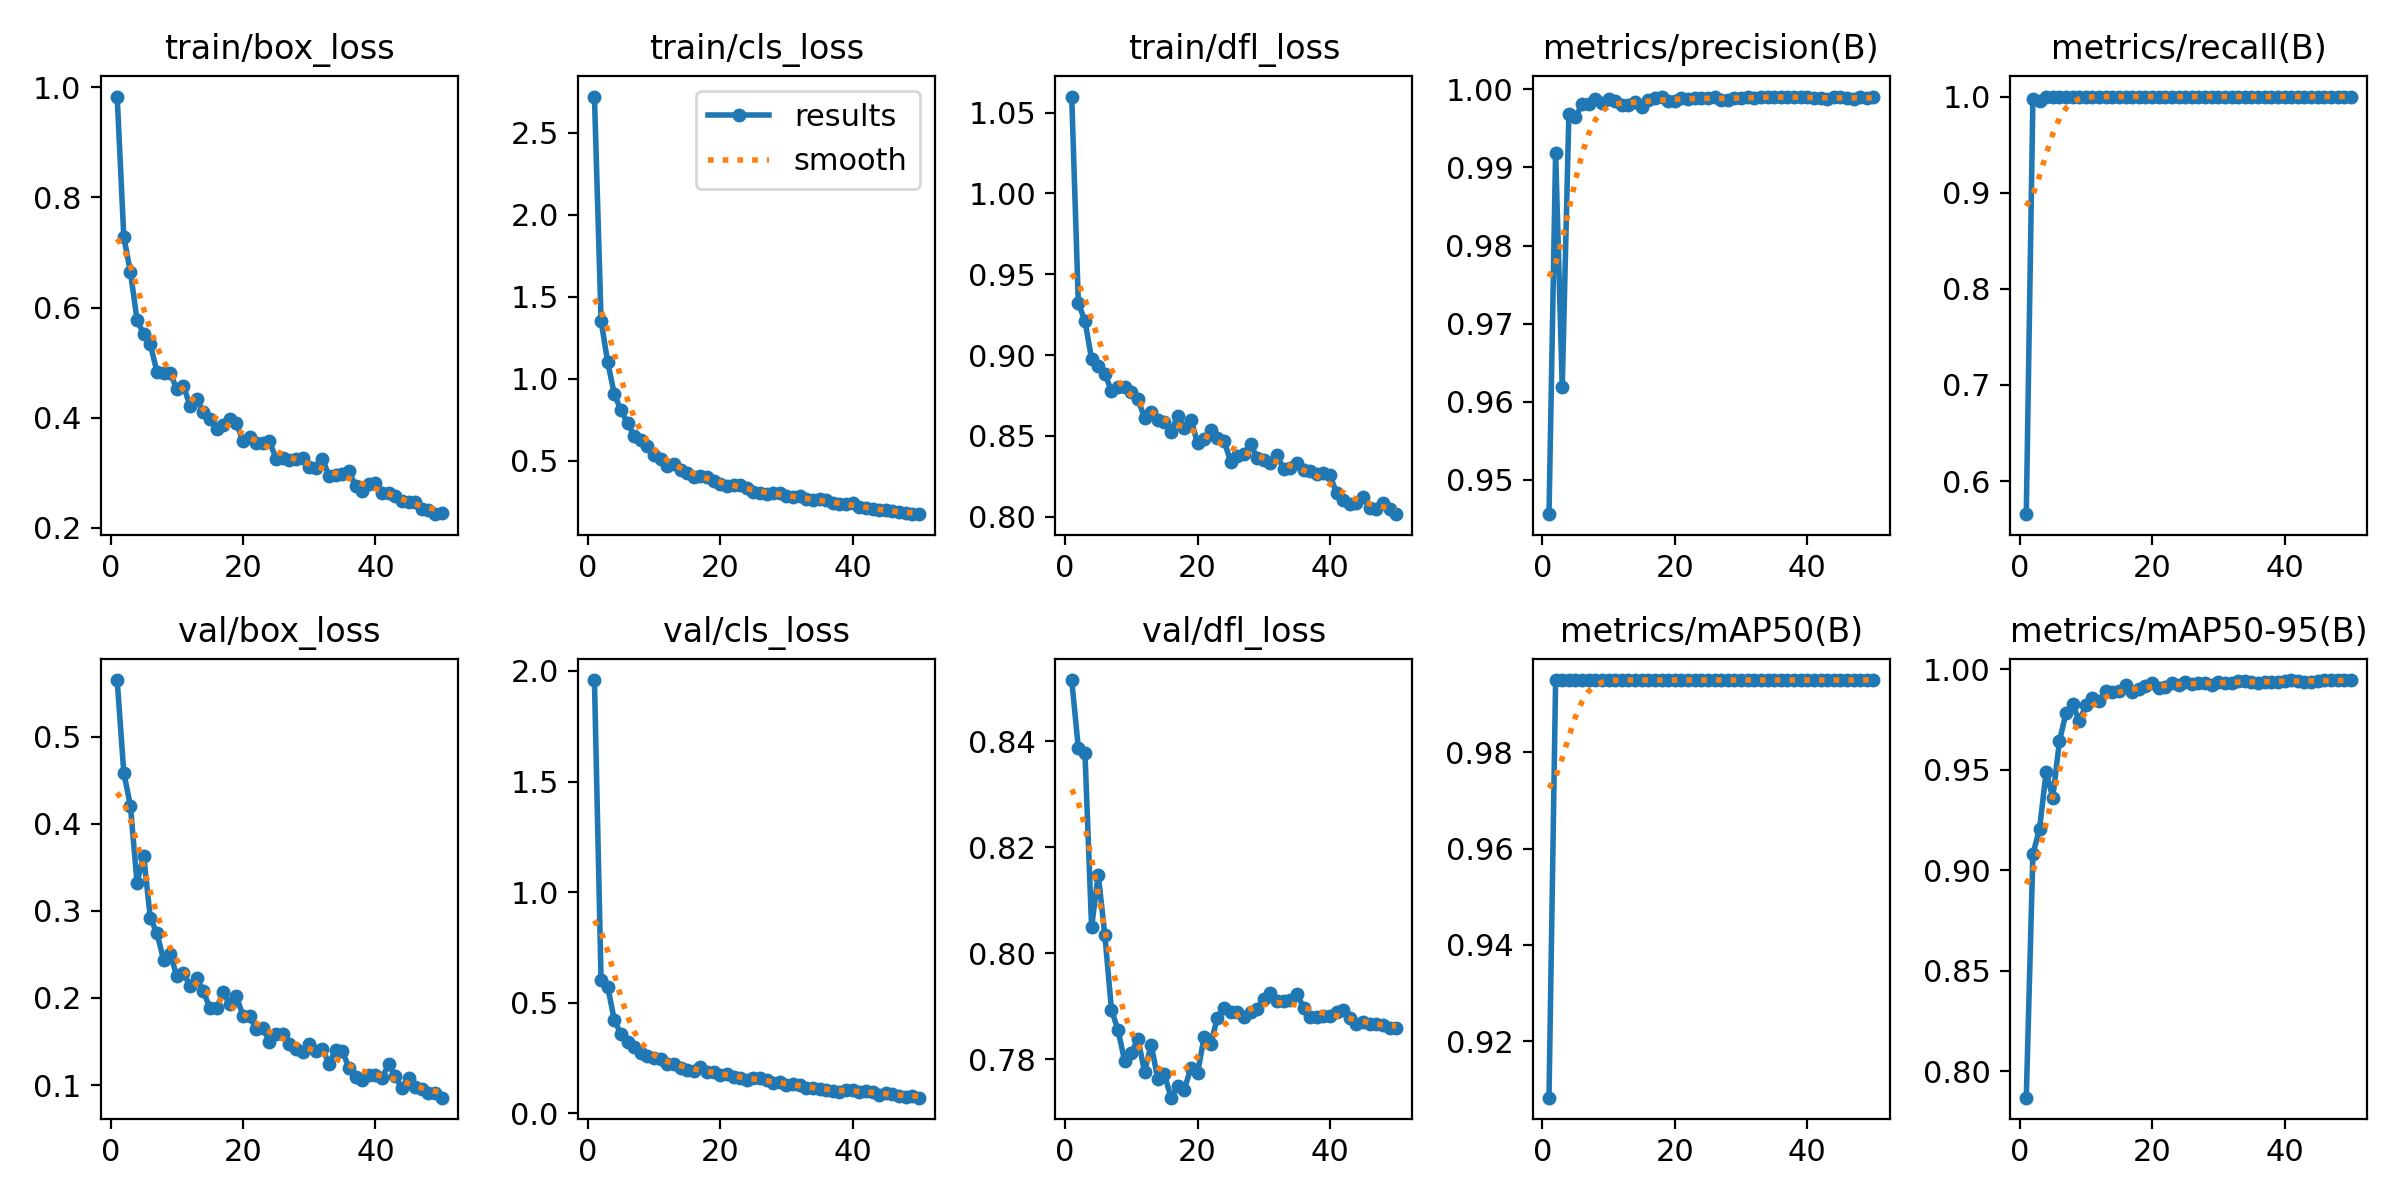

Data behind this chart, as committed beside it:
epoch, time, train/box_loss, train/cls_loss, train/dfl_loss, metrics/precision(B), metrics/recall(B), metrics/mAP50(B), metrics/mAP50-95(B), val/box_loss, val/cls_loss, val/dfl_loss, lr/pg0, lr/pg1, lr/pg2
1, 7.545, 0.9833, 2.721, 1.06, 0.9456, 0.5656, 0.9083, 0.7869, 0.565, 1.959, 0.8516, 0.000329, 0.000329, 0.000329
2, 13.38, 0.7285, 1.354, 0.932, 0.9919, 0.9975, 0.995, 0.908, 0.4587, 0.6002, 0.8387, 0.0006492, 0.0006492, 0.0006492
3, 19.46, 0.6648, 1.101, 0.9213, 0.9619, 0.9949, 0.995, 0.9204, 0.4206, 0.5722, 0.8378, 0.0009562, 0.0009562, 0.0009562
4, 25.99, 0.5777, 0.9068, 0.8975, 0.9968, 1, 0.995, 0.9487, 0.3324, 0.42, 0.8049, 0.0009406, 0.0009406, 0.0009406
5, 32.62, 0.5514, 0.8069, 0.8933, 0.9964, 1, 0.995, 0.9361, 0.3632, 0.3588, 0.8149, 0.0009208, 0.0009208, 0.0009208
6, 38.48, 0.5334, 0.7312, 0.8885, 0.9981, 1, 0.995, 0.964, 0.2919, 0.3197, 0.8035, 0.000901, 0.000901, 0.000901
7, 44.32, 0.4838, 0.6505, 0.8778, 0.9981, 1, 0.995, 0.9781, 0.2746, 0.3012, 0.7893, 0.0008812, 0.0008812, 0.0008812
8, 50.18, 0.4802, 0.6241, 0.8803, 0.9987, 1, 0.995, 0.9824, 0.244, 0.2728, 0.7855, 0.0008614, 0.0008614, 0.0008614
9, 56.04, 0.4819, 0.5892, 0.8805, 0.9983, 1, 0.995, 0.9742, 0.2506, 0.258, 0.7796, 0.0008416, 0.0008416, 0.0008416
10, 61.9, 0.4513, 0.5321, 0.8773, 0.9988, 1, 0.995, 0.9819, 0.2255, 0.2494, 0.7812, 0.0008218, 0.0008218, 0.0008218
11, 67.86, 0.4579, 0.5134, 0.873, 0.9985, 1, 0.995, 0.9855, 0.2285, 0.2459, 0.7839, 0.000802, 0.000802, 0.000802
12, 73.72, 0.4215, 0.4704, 0.861, 0.998, 1, 0.995, 0.9839, 0.2142, 0.2209, 0.7776, 0.0007822, 0.0007822, 0.0007822
13, 79.6, 0.4345, 0.4772, 0.8649, 0.998, 1, 0.995, 0.9891, 0.2224, 0.2213, 0.7827, 0.0007624, 0.0007624, 0.0007624
14, 85.47, 0.41, 0.4458, 0.86, 0.9983, 1, 0.995, 0.9886, 0.2082, 0.2063, 0.7763, 0.0007426, 0.0007426, 0.0007426
15, 91.34, 0.3976, 0.4242, 0.8584, 0.9977, 1, 0.995, 0.9891, 0.188, 0.1948, 0.7772, 0.0007228, 0.0007228, 0.0007228
16, 97.22, 0.379, 0.4015, 0.8523, 0.9987, 1, 0.995, 0.9921, 0.1881, 0.1897, 0.7728, 0.000703, 0.000703, 0.000703
17, 103.1, 0.3864, 0.4086, 0.8625, 0.999, 1, 0.995, 0.9885, 0.2067, 0.2093, 0.7749, 0.0006832, 0.0006832, 0.0006832
18, 109, 0.3966, 0.3981, 0.8551, 0.999, 1, 0.995, 0.9901, 0.1934, 0.1882, 0.7743, 0.0006634, 0.0006634, 0.0006634
19, 114.9, 0.3896, 0.379, 0.86, 0.9985, 1, 0.995, 0.9915, 0.2021, 0.1857, 0.7784, 0.0006436, 0.0006436, 0.0006436
20, 120.8, 0.3571, 0.3564, 0.8457, 0.9985, 1, 0.995, 0.993, 0.1794, 0.172, 0.7773, 0.0006238, 0.0006238, 0.0006238
21, 126.7, 0.3646, 0.3481, 0.848, 0.9989, 1, 0.995, 0.9904, 0.1791, 0.1776, 0.7843, 0.000604, 0.000604, 0.000604
22, 133, 0.3539, 0.3503, 0.8538, 0.9988, 1, 0.995, 0.9912, 0.1642, 0.1629, 0.783, 0.0005842, 0.0005842, 0.0005842
23, 139.6, 0.354, 0.3492, 0.8486, 0.9989, 1, 0.995, 0.9928, 0.1658, 0.1596, 0.7879, 0.0005644, 0.0005644, 0.0005644
24, 146.2, 0.3569, 0.3366, 0.8471, 0.9989, 1, 0.995, 0.9919, 0.1497, 0.1481, 0.7896, 0.0005446, 0.0005446, 0.0005446
25, 152.9, 0.3255, 0.3073, 0.8341, 0.9989, 1, 0.995, 0.9934, 0.1587, 0.1577, 0.7889, 0.0005248, 0.0005248, 0.0005248
26, 159.5, 0.3259, 0.3053, 0.8377, 0.9991, 1, 0.995, 0.9925, 0.1585, 0.1604, 0.7889, 0.000505, 0.000505, 0.000505
27, 166.2, 0.3227, 0.2978, 0.839, 0.9986, 1, 0.995, 0.9932, 0.1476, 0.1496, 0.788, 0.0004852, 0.0004852, 0.0004852
28, 172.8, 0.325, 0.3021, 0.845, 0.9986, 1, 0.995, 0.9932, 0.1412, 0.1381, 0.7889, 0.0004654, 0.0004654, 0.0004654
29, 179.3, 0.3275, 0.3062, 0.8364, 0.9989, 1, 0.995, 0.9919, 0.1383, 0.139, 0.7894, 0.0004456, 0.0004456, 0.0004456
30, 185.3, 0.3096, 0.2828, 0.8353, 0.999, 1, 0.995, 0.9937, 0.1468, 0.127, 0.7914, 0.0004258, 0.0004258, 0.0004258
31, 191.2, 0.3079, 0.2763, 0.8335, 0.999, 1, 0.995, 0.993, 0.1391, 0.1335, 0.7925, 0.000406, 0.000406, 0.000406
32, 197, 0.3256, 0.2864, 0.8383, 0.9989, 1, 0.995, 0.993, 0.1414, 0.1267, 0.791, 0.0003862, 0.0003862, 0.0003862
33, 202.9, 0.2932, 0.2641, 0.8295, 0.999, 1, 0.995, 0.994, 0.1246, 0.1135, 0.791, 0.0003664, 0.0003664, 0.0003664
34, 208.7, 0.2963, 0.2583, 0.8301, 0.999, 1, 0.995, 0.9942, 0.1406, 0.1136, 0.7913, 0.0003466, 0.0003466, 0.0003466
35, 214.5, 0.298, 0.2637, 0.8332, 0.9991, 1, 0.995, 0.9938, 0.1396, 0.1102, 0.7924, 0.0003268, 0.0003268, 0.0003268
36, 220.5, 0.3022, 0.2575, 0.829, 0.999, 1, 0.995, 0.993, 0.1191, 0.106, 0.7898, 0.000307, 0.000307, 0.000307
37, 227, 0.2758, 0.2393, 0.8284, 0.999, 1, 0.995, 0.9936, 0.1091, 0.0999, 0.7879, 0.0002872, 0.0002872, 0.0002872
38, 233.5, 0.2666, 0.2379, 0.8266, 0.999, 1, 0.995, 0.9936, 0.1053, 0.09585, 0.788, 0.0002674, 0.0002674, 0.0002674
39, 240, 0.2789, 0.2374, 0.8268, 0.999, 1, 0.995, 0.9934, 0.111, 0.106, 0.7881, 0.0002476, 0.0002476, 0.0002476
40, 246.5, 0.2812, 0.2399, 0.8257, 0.999, 1, 0.995, 0.9942, 0.1112, 0.1027, 0.7881, 0.0002278, 0.0002278, 0.0002278
41, 253.9, 0.2633, 0.2184, 0.8146, 0.9988, 1, 0.995, 0.9945, 0.1085, 0.0958, 0.7888, 0.000208, 0.000208, 0.000208
42, 259.9, 0.2627, 0.2125, 0.8103, 0.9989, 1, 0.995, 0.9942, 0.1237, 0.1021, 0.7893, 0.0001882, 0.0001882, 0.0001882
43, 265.7, 0.2582, 0.2064, 0.8082, 0.9988, 1, 0.995, 0.9937, 0.11, 0.09595, 0.7878, 0.0001684, 0.0001684, 0.0001684
44, 271.6, 0.2481, 0.199, 0.8083, 0.999, 1, 0.995, 0.9937, 0.09619, 0.08415, 0.7867, 0.0001486, 0.0001486, 0.0001486
45, 277.5, 0.2473, 0.1976, 0.8121, 0.999, 1, 0.995, 0.9941, 0.1081, 0.09188, 0.787, 0.0001288, 0.0001288, 0.0001288
46, 283.3, 0.2472, 0.192, 0.8055, 0.9988, 1, 0.995, 0.9943, 0.09722, 0.08755, 0.7867, 0.000109, 0.000109, 0.000109
47, 289.2, 0.2334, 0.187, 0.8049, 0.9988, 1, 0.995, 0.9943, 0.09558, 0.07789, 0.7866, 8.92e-05, 8.92e-05, 8.92e-05
48, 295, 0.2324, 0.1796, 0.8085, 0.999, 1, 0.995, 0.9944, 0.09087, 0.07434, 0.7864, 6.94e-05, 6.94e-05, 6.94e-05
49, 301.3, 0.2246, 0.1741, 0.8047, 0.9989, 1, 0.995, 0.9944, 0.09058, 0.07561, 0.786, 4.96e-05, 4.96e-05, 4.96e-05
50, 307.9, 0.2275, 0.1744, 0.8016, 0.999, 1, 0.995, 0.9945, 0.08552, 0.06988, 0.7858, 2.98e-05, 2.98e-05, 2.98e-05
